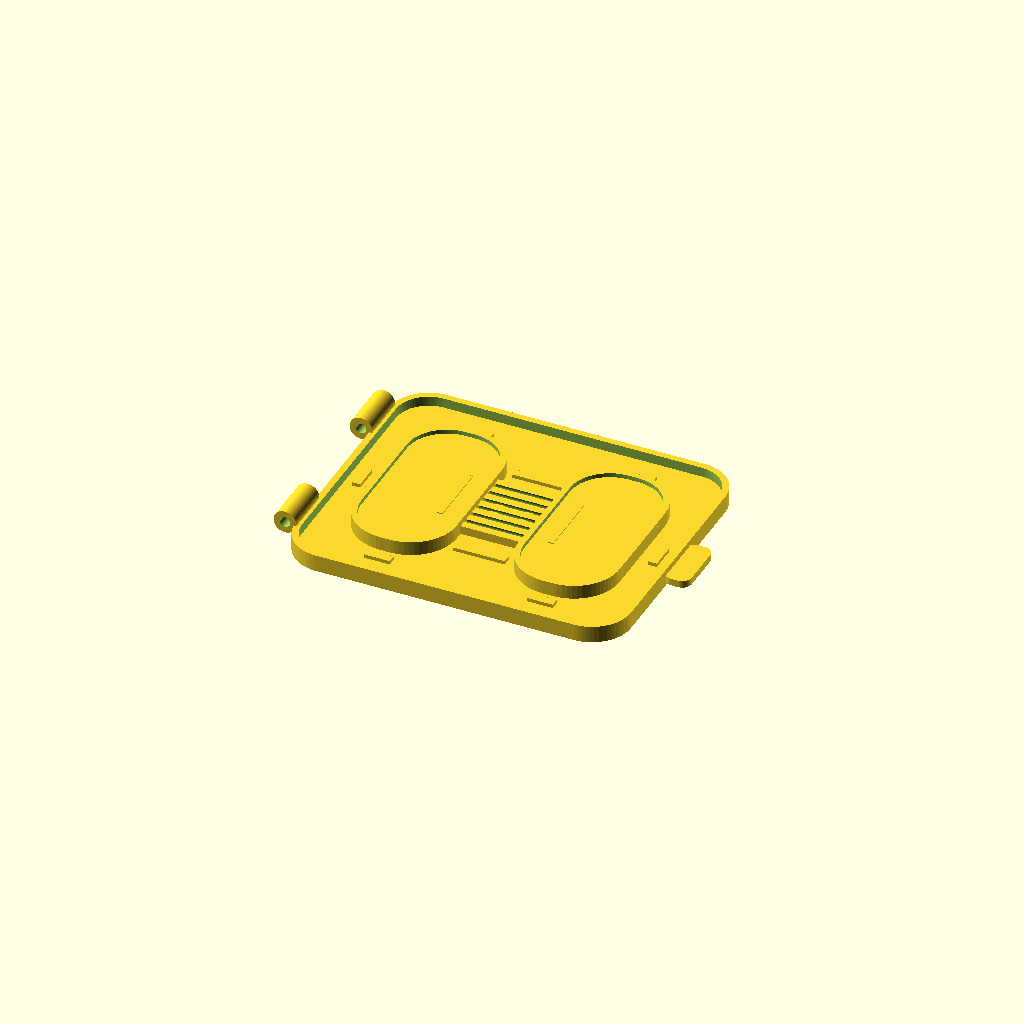
Cell 1: rendered with the file's own defaults.
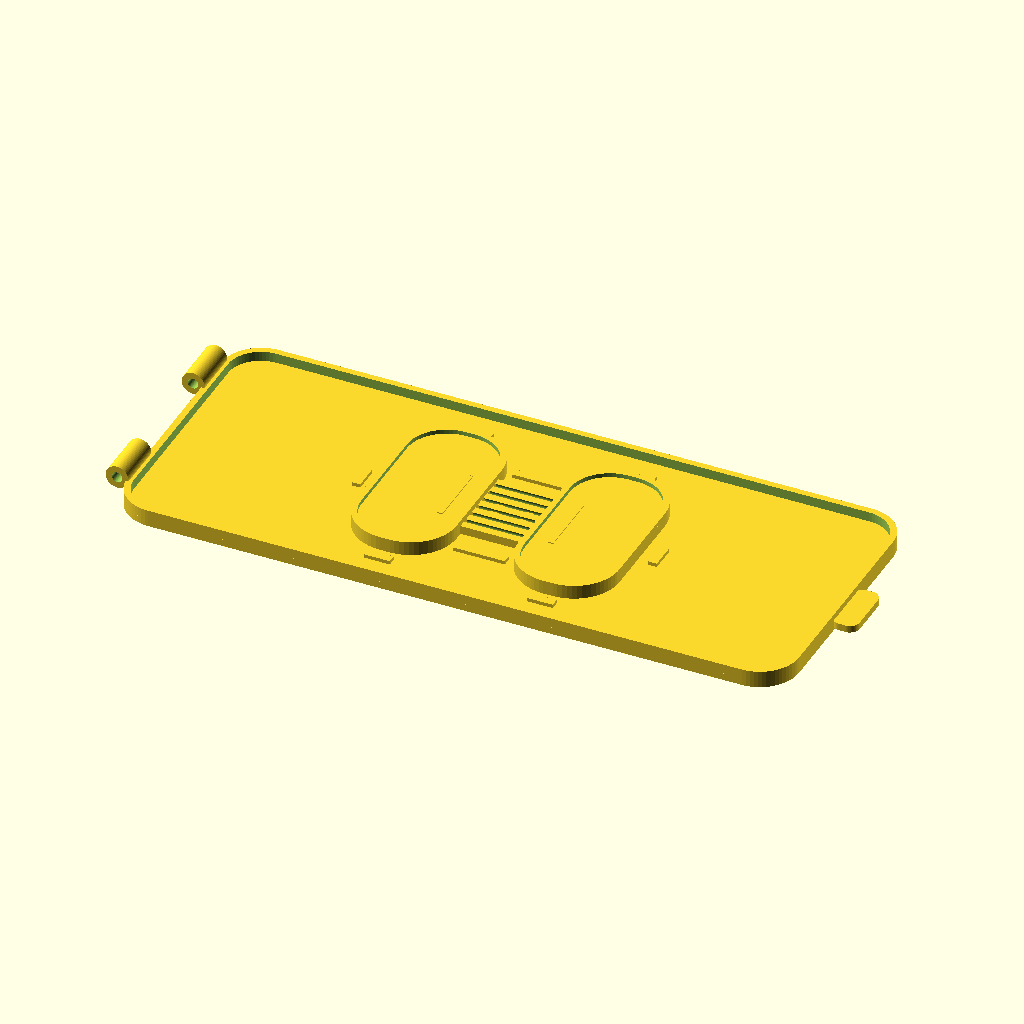
Cell 2: Tray_W = 206 (everything else at default).
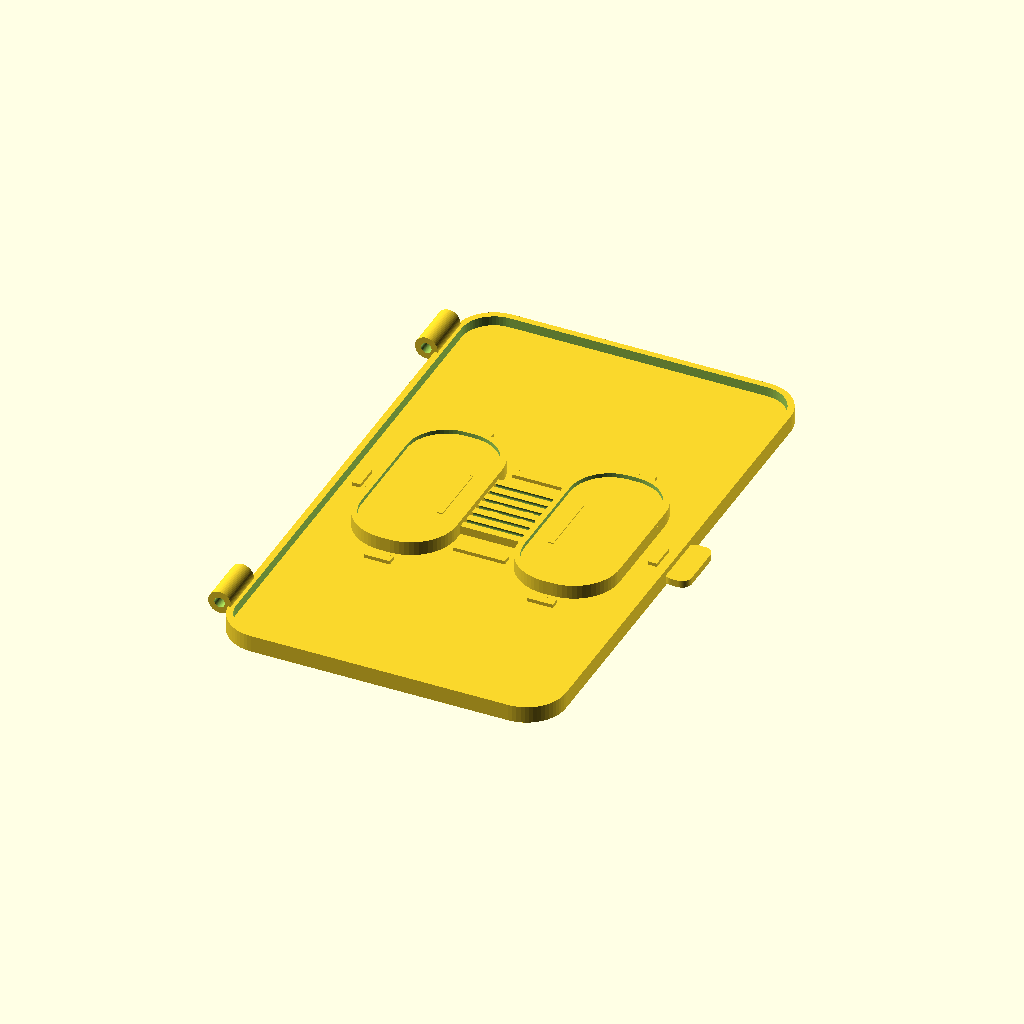
Cell 3: Tray_D = 172 (everything else at default).
One fixed orthographic camera (rotation 55°, 0°, 25°; colour scheme Cornfield) for every cell.
The OpenSCAD source (box/parts/Fiber_SwingOut_Winder_Splice_Tray_V3_TwoSpools_CenterSplice.scad):
// Fiber Swing-Out Winder and Splice Tray - V3
// Designed as the first visible swing-out tray inside an outdoor fiber connection box.
// Focus: two fiber winding spools + center splice sleeve holder.
// Units: mm

$fn = 64;

/* [Tray size] */
Tray_W = 103;               // X width, based near supplied STL width
Tray_D = 86;                // Y depth, based near supplied STL depth
Base_T = 2.2;               // base plate thickness
Tray_R = 12;                // rounded tray corners
Perimeter_Wall_H = 3.0;     // low edge wall above base
Perimeter_Wall_T = 2.0;

/* [Fiber winding spools] */
Spool_Count = 2;
Spool_W = 31;               // spool island width X
Spool_D = 58;               // spool island depth Y
Spool_H = 5.2;              // spool island height from build plate
Spool_R = 14;               // rounded spool ends
Spool_X_Offset = 25;        // left/right spool center offset
Spool_Y = 0;
Spool_Lip_H = 1.3;          // small raised top lip
Spool_Lip_T = 1.8;

/* [Center splice holder] */
Splice_Block_W = 42;        // X length of splice holder
Splice_Block_D = 25;        // Y depth of splice holder
Splice_Block_H = 4.8;       // total height from build plate
Splice_Grooves = 6;
Splice_Groove_R = 1.55;     // splice sleeve groove radius
Splice_Groove_Spacing = 3.8;
Splice_Groove_Depth_Adjust = 0.15;

/* [Fiber retaining tabs] */
Tab_W = 8;
Tab_D = 2.6;
Tab_H = 2.2;
Tab_Clearance_Z = 2.2;      // tabs start above base, low enough to keep fiber down
Show_Retention_Tabs = true;

/* [Swing hinge / pull tab] */
Show_Hinge = true;
Hinge_Barrel_OD = 7.0;
Hinge_Barrel_ID = 3.2;
Hinge_Barrel_L = 15;
Hinge_Clearance_From_Edge = 1.0;
Pull_Tab_W = 18;
Pull_Tab_D = 8;
Pull_Tab_Hole_D = 4;

/* [Preview helpers] */
Show_Mock_Box_Footprint = false;
Mock_Box_Inside_W = 112;
Mock_Box_Inside_D = 92;

// ---------- Basic geometry helpers ----------
module rounded_rect_2d(w, d, r) {
    r2 = min(r, min(w, d) / 2 - 0.01);
    hull() {
        translate([ w/2-r2,  d/2-r2]) circle(r=r2);
        translate([-w/2+r2,  d/2-r2]) circle(r=r2);
        translate([ w/2-r2, -d/2+r2]) circle(r=r2);
        translate([-w/2+r2, -d/2+r2]) circle(r=r2);
    }
}

module rounded_box(w, d, h, r) {
    linear_extrude(height=h)
        rounded_rect_2d(w, d, r);
}

module rounded_ring(w, d, h, r, wall) {
    difference() {
        rounded_box(w, d, h, r);
        translate([0,0,-0.05])
            rounded_box(w - 2*wall, d - 2*wall, h + 0.10, max(0.1, r - wall));
    }
}

module screw_hole(d=3.2, h=20) {
    translate([0,0,-0.1]) cylinder(d=d, h=h+0.2);
}

// ---------- Tray components ----------
module tray_base() {
    // base plate
    rounded_box(Tray_W, Tray_D, Base_T, Tray_R);

    // low perimeter wall/rim, open center
    translate([0,0,Base_T])
        rounded_ring(Tray_W, Tray_D, Perimeter_Wall_H, Tray_R, Perimeter_Wall_T);
}

module spool_island(xpos) {
    // main raised oval/rounded island the fiber wraps around
    translate([xpos, Spool_Y, Base_T])
        rounded_box(Spool_W, Spool_D, Spool_H-Base_T, Spool_R);

    // raised top lip/edge on spool island to help keep fiber on the island perimeter
    translate([xpos, Spool_Y, Spool_H])
        rounded_ring(Spool_W, Spool_D, Spool_Lip_H, Spool_R, Spool_Lip_T);
}

module splice_holder() {
    difference() {
        translate([0,0,Base_T])
            rounded_box(Splice_Block_W, Splice_Block_D, Splice_Block_H-Base_T, 2.0);

        // U-shaped top grooves running left/right across the splice block
        start_y = -((Splice_Grooves-1) * Splice_Groove_Spacing) / 2;
        for (i=[0:Splice_Grooves-1]) {
            y = start_y + i * Splice_Groove_Spacing;
            translate([0, y, Splice_Block_H - Splice_Groove_R + Splice_Groove_Depth_Adjust])
                rotate([0,90,0])
                    cylinder(r=Splice_Groove_R, h=Splice_Block_W + 2, center=true);
        }
    }

    // small end stops for splice sleeves
    stop_w = 1.6;
    for (x=[-Splice_Block_W/2 + 4, Splice_Block_W/2 - 4]) {
        translate([x,0,Splice_Block_H])
            cube([stop_w, Splice_Block_D-5, 1.4], center=true);
    }
}

module retention_tabs() {
    if (Show_Retention_Tabs) {
        // tabs around left spool
        for (x=[-Spool_X_Offset, Spool_X_Offset]) {
            translate([x,  Spool_D/2 + 4, Tab_Clearance_Z]) cube([Tab_W, Tab_D, Tab_H], center=true);
            translate([x, -Spool_D/2 - 4, Tab_Clearance_Z]) cube([Tab_W, Tab_D, Tab_H], center=true);
            translate([x + Spool_W/2 + 5, 0, Tab_Clearance_Z]) rotate([0,0,90]) cube([Tab_W, Tab_D, Tab_H], center=true);
            translate([x - Spool_W/2 - 5, 0, Tab_Clearance_Z]) rotate([0,0,90]) cube([Tab_W, Tab_D, Tab_H], center=true);
        }

        // tabs near center splice routing area
        translate([0,  Splice_Block_D/2 + 7, Tab_Clearance_Z]) cube([16, Tab_D, Tab_H], center=true);
        translate([0, -Splice_Block_D/2 - 7, Tab_Clearance_Z]) cube([16, Tab_D, Tab_H], center=true);
    }
}

module hinge_barrels() {
    if (Show_Hinge) {
        // hinge on left narrow side; barrels point along Y
        x = -Tray_W/2 - Hinge_Barrel_OD/2 + Hinge_Clearance_From_Edge;
        for (y=[-Tray_D/2 + 18, Tray_D/2 - 18]) {
            difference() {
                translate([x, y, Base_T + Hinge_Barrel_OD/2])
                    rotate([90,0,0]) cylinder(d=Hinge_Barrel_OD, h=Hinge_Barrel_L, center=true);
                translate([x, y, Base_T + Hinge_Barrel_OD/2])
                    rotate([90,0,0]) cylinder(d=Hinge_Barrel_ID, h=Hinge_Barrel_L+1, center=true);
            }
        }
    }
}

module pull_tab() {
    difference() {
        translate([Tray_W/2 + Pull_Tab_D/2 - 1, 0, Base_T/2])
            rounded_box(Pull_Tab_D, Pull_Tab_W, Base_T, 3);
        translate([Tray_W/2 + Pull_Tab_D/2 - 1, 0, -0.1])
            cylinder(d=Pull_Tab_Hole_D, h=Base_T+0.3);
    }
}

module mock_box_footprint() {
    if (Show_Mock_Box_Footprint) {
        color("gray", 0.25)
        translate([0,0,-0.3])
            difference() {
                rounded_box(Mock_Box_Inside_W, Mock_Box_Inside_D, 0.3, 8);
                translate([0,0,-0.05]) rounded_box(Mock_Box_Inside_W-4, Mock_Box_Inside_D-4, 0.5, 6);
            }
    }
}

module fiber_swingout_tray_v3() {
    mock_box_footprint();
    tray_base();
    spool_island(-Spool_X_Offset);
    spool_island( Spool_X_Offset);
    splice_holder();
    retention_tabs();
    hinge_barrels();
    pull_tab();
}

fiber_swingout_tray_v3();
Customizer parameters (derived from the source; name, type, default, range or options):
Tray_W: number, default 103
Tray_D: number, default 86
Base_T: number, default 2.2
Tray_R: number, default 12
Perimeter_Wall_H: number, default 3
Perimeter_Wall_T: number, default 2
Spool_Count: number, default 2
Spool_W: number, default 31
Spool_D: number, default 58
Spool_H: number, default 5.2
Spool_R: number, default 14
Spool_X_Offset: number, default 25
Spool_Y: number, default 0
Spool_Lip_H: number, default 1.3
Spool_Lip_T: number, default 1.8
Splice_Block_W: number, default 42
Splice_Block_D: number, default 25
Splice_Block_H: number, default 4.8
Splice_Grooves: number, default 6
Splice_Groove_R: number, default 1.55
Splice_Groove_Spacing: number, default 3.8
Splice_Groove_Depth_Adjust: number, default 0.15
Tab_W: number, default 8
Tab_D: number, default 2.6
Tab_H: number, default 2.2
Tab_Clearance_Z: number, default 2.2
Show_Retention_Tabs: bool, default true
Show_Hinge: bool, default true
Hinge_Barrel_OD: number, default 7
Hinge_Barrel_ID: number, default 3.2
Hinge_Barrel_L: number, default 15
Hinge_Clearance_From_Edge: number, default 1
Pull_Tab_W: number, default 18
Pull_Tab_D: number, default 8
Pull_Tab_Hole_D: number, default 4
Show_Mock_Box_Footprint: bool, default false
Mock_Box_Inside_W: number, default 112
Mock_Box_Inside_D: number, default 92
